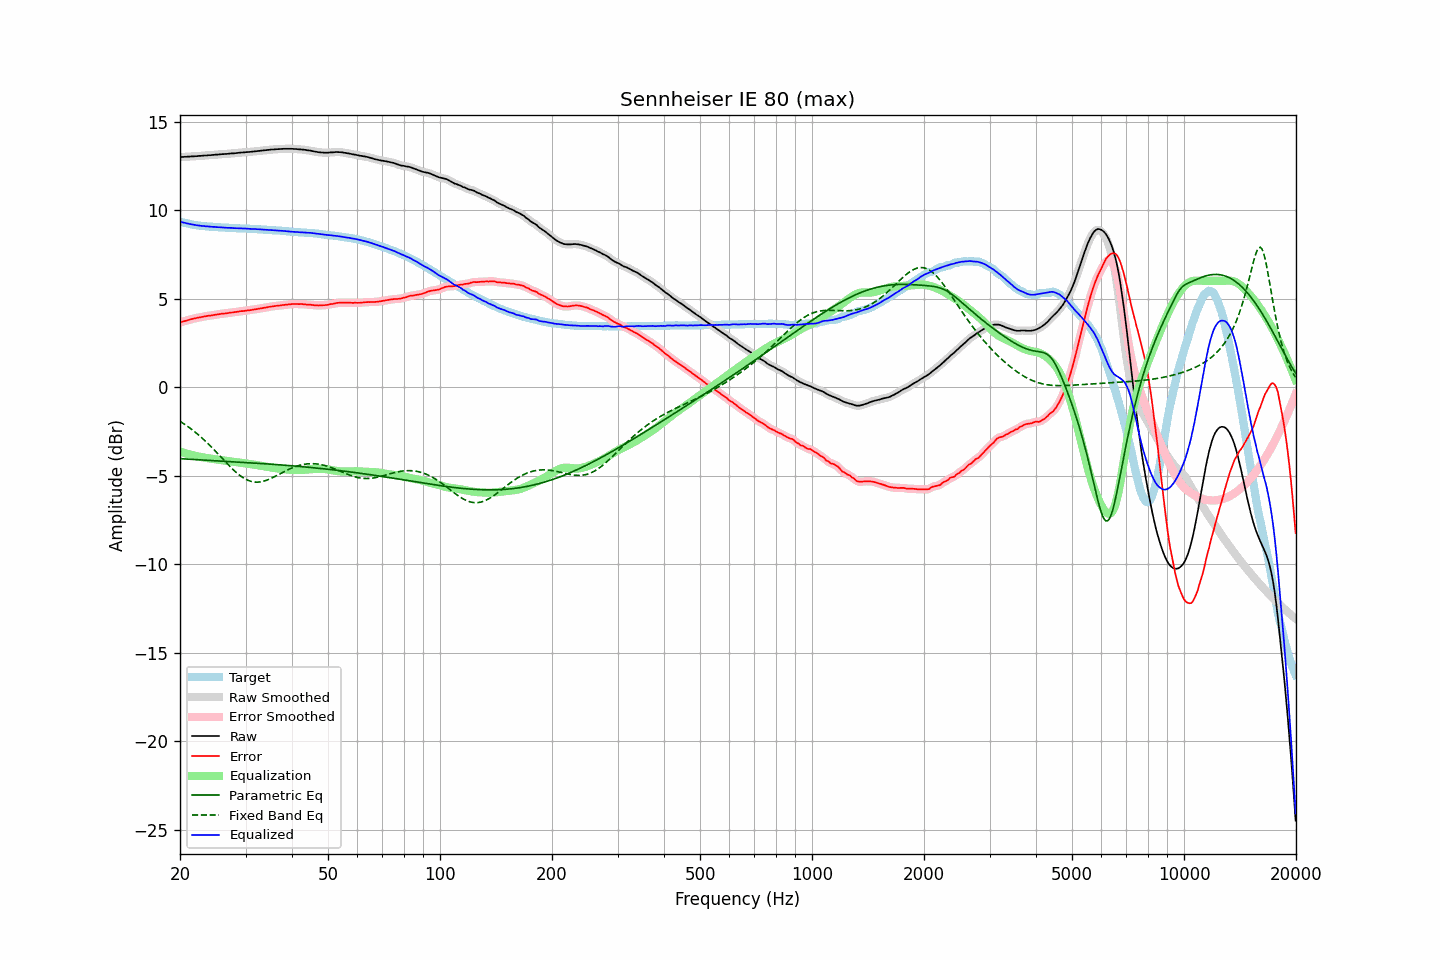

The data file committed next to this chart (first rows):
frequency, raw, error, smoothed, error_smoothed, equalization, parametric_eq, fixed_band_eq, equalized_raw, equalized_smoothed, target
20.00, 12.99, 3.64, 12.99, 3.64, -3.64, -4.04, -1.94, 9.34, 9.34, 9.35
20.20, 13.00, 3.68, 12.99, 3.67, -3.67, -4.05, -1.99, 9.32, 9.32, 9.32
20.40, 13.00, 3.70, 13.00, 3.70, -3.70, -4.05, -2.05, 9.30, 9.30, 9.30
20.61, 13.01, 3.73, 13.01, 3.73, -3.73, -4.06, -2.11, 9.28, 9.28, 9.28
20.81, 13.01, 3.75, 13.01, 3.75, -3.76, -4.07, -2.17, 9.25, 9.25, 9.26
21.02, 13.02, 3.78, 13.02, 3.78, -3.78, -4.07, -2.24, 9.24, 9.23, 9.24
21.23, 13.02, 3.80, 13.02, 3.81, -3.81, -4.08, -2.30, 9.21, 9.21, 9.21
21.44, 13.03, 3.83, 13.03, 3.83, -3.83, -4.08, -2.37, 9.20, 9.20, 9.19
21.66, 13.03, 3.85, 13.03, 3.85, -3.85, -4.09, -2.44, 9.17, 9.18, 9.17
21.87, 13.04, 3.87, 13.03, 3.88, -3.87, -4.09, -2.51, 9.16, 9.16, 9.16
22.09, 13.04, 3.89, 13.04, 3.90, -3.89, -4.10, -2.59, 9.14, 9.15, 9.14
22.31, 13.05, 3.92, 13.05, 3.91, -3.91, -4.10, -2.66, 9.13, 9.13, 9.13
22.54, 13.06, 3.94, 13.05, 3.93, -3.93, -4.11, -2.74, 9.12, 9.12, 9.12
22.76, 13.06, 3.95, 13.06, 3.95, -3.95, -4.11, -2.82, 9.11, 9.11, 9.11
22.99, 13.07, 3.97, 13.07, 3.97, -3.97, -4.12, -2.90, 9.10, 9.10, 9.10
23.22, 13.08, 3.99, 13.07, 3.98, -3.98, -4.12, -2.99, 9.09, 9.09, 9.09
23.45, 13.08, 4.00, 13.08, 4.00, -4.00, -4.13, -3.07, 9.08, 9.08, 9.08
23.69, 13.09, 4.02, 13.09, 4.02, -4.01, -4.13, -3.16, 9.07, 9.07, 9.07
23.92, 13.10, 4.03, 13.09, 4.03, -4.03, -4.14, -3.25, 9.07, 9.07, 9.07
24.16, 13.10, 4.04, 13.10, 4.04, -4.04, -4.14, -3.34, 9.06, 9.06, 9.06
24.40, 13.11, 4.05, 13.11, 4.05, -4.06, -4.15, -3.43, 9.05, 9.05, 9.06
24.65, 13.12, 4.07, 13.12, 4.07, -4.07, -4.15, -3.52, 9.05, 9.05, 9.05
24.89, 13.13, 4.08, 13.12, 4.08, -4.08, -4.16, -3.62, 9.04, 9.04, 9.05
25.14, 13.13, 4.09, 13.13, 4.10, -4.10, -4.16, -3.71, 9.03, 9.03, 9.03
25.39, 13.14, 4.11, 13.14, 4.11, -4.11, -4.17, -3.81, 9.03, 9.03, 9.02
25.65, 13.15, 4.12, 13.15, 4.13, -4.12, -4.18, -3.91, 9.02, 9.02, 9.02
25.91, 13.16, 4.14, 13.16, 4.14, -4.14, -4.18, -4.00, 9.02, 9.02, 9.01
26.16, 13.16, 4.15, 13.16, 4.15, -4.15, -4.19, -4.10, 9.01, 9.01, 9.01
26.43, 13.17, 4.16, 13.16, 4.16, -4.16, -4.19, -4.20, 9.01, 9.00, 9.01
26.69, 13.17, 4.17, 13.17, 4.17, -4.17, -4.20, -4.29, 9.00, 9.00, 9.00
26.96, 13.18, 4.18, 13.18, 4.18, -4.18, -4.20, -4.39, 8.99, 9.00, 9.00
27.23, 13.19, 4.20, 13.19, 4.20, -4.19, -4.21, -4.48, 8.99, 8.99, 8.99
27.50, 13.20, 4.21, 13.19, 4.21, -4.21, -4.21, -4.57, 8.99, 8.99, 8.99
27.77, 13.20, 4.21, 13.20, 4.22, -4.22, -4.22, -4.66, 8.98, 8.98, 8.99
28.05, 13.21, 4.23, 13.21, 4.23, -4.23, -4.22, -4.75, 8.97, 8.98, 8.97
28.33, 13.22, 4.24, 13.22, 4.24, -4.25, -4.23, -4.83, 8.97, 8.97, 8.97
28.62, 13.23, 4.26, 13.23, 4.26, -4.26, -4.23, -4.90, 8.97, 8.97, 8.97
28.90, 13.24, 4.28, 13.24, 4.27, -4.27, -4.24, -4.98, 8.97, 8.97, 8.96
29.19, 13.25, 4.29, 13.24, 4.29, -4.28, -4.25, -5.04, 8.97, 8.96, 8.96
29.48, 13.25, 4.29, 13.25, 4.29, -4.29, -4.25, -5.11, 8.95, 8.96, 8.96
29.78, 13.26, 4.30, 13.26, 4.30, -4.31, -4.26, -5.16, 8.95, 8.95, 8.96
30.08, 13.27, 4.31, 13.27, 4.32, -4.32, -4.26, -5.21, 8.95, 8.95, 8.95
30.38, 13.28, 4.33, 13.27, 4.33, -4.33, -4.27, -5.26, 8.95, 8.95, 8.94
30.68, 13.28, 4.34, 13.28, 4.34, -4.34, -4.27, -5.29, 8.94, 8.94, 8.94
30.99, 13.29, 4.35, 13.29, 4.35, -4.35, -4.28, -5.32, 8.94, 8.94, 8.94
31.30, 13.30, 4.36, 13.30, 4.36, -4.37, -4.29, -5.34, 8.93, 8.93, 8.94
31.61, 13.31, 4.38, 13.31, 4.38, -4.38, -4.29, -5.36, 8.93, 8.93, 8.93
31.93, 13.32, 4.39, 13.32, 4.39, -4.39, -4.30, -5.37, 8.92, 8.92, 8.92
32.24, 13.33, 4.41, 13.33, 4.41, -4.41, -4.30, -5.37, 8.92, 8.92, 8.92
32.57, 13.34, 4.43, 13.34, 4.42, -4.42, -4.31, -5.37, 8.91, 8.91, 8.91
32.89, 13.35, 4.44, 13.35, 4.44, -4.44, -4.32, -5.36, 8.91, 8.91, 8.91
33.22, 13.36, 4.45, 13.36, 4.46, -4.46, -4.32, -5.34, 8.90, 8.90, 8.90
33.55, 13.37, 4.48, 13.37, 4.47, -4.47, -4.33, -5.32, 8.89, 8.89, 8.89
33.89, 13.38, 4.49, 13.38, 4.49, -4.49, -4.33, -5.29, 8.89, 8.89, 8.89
34.23, 13.39, 4.50, 13.39, 4.51, -4.51, -4.34, -5.26, 8.88, 8.88, 8.89
34.57, 13.40, 4.52, 13.40, 4.52, -4.52, -4.35, -5.22, 8.88, 8.88, 8.87
34.92, 13.41, 4.54, 13.41, 4.54, -4.54, -4.35, -5.18, 8.87, 8.87, 8.87
35.27, 13.42, 4.55, 13.41, 4.55, -4.55, -4.36, -5.14, 8.87, 8.87, 8.87
35.62, 13.42, 4.56, 13.42, 4.56, -4.56, -4.37, -5.10, 8.86, 8.86, 8.85
35.97, 13.43, 4.58, 13.43, 4.58, -4.58, -4.37, -5.05, 8.85, 8.85, 8.85
... 635 more rows
